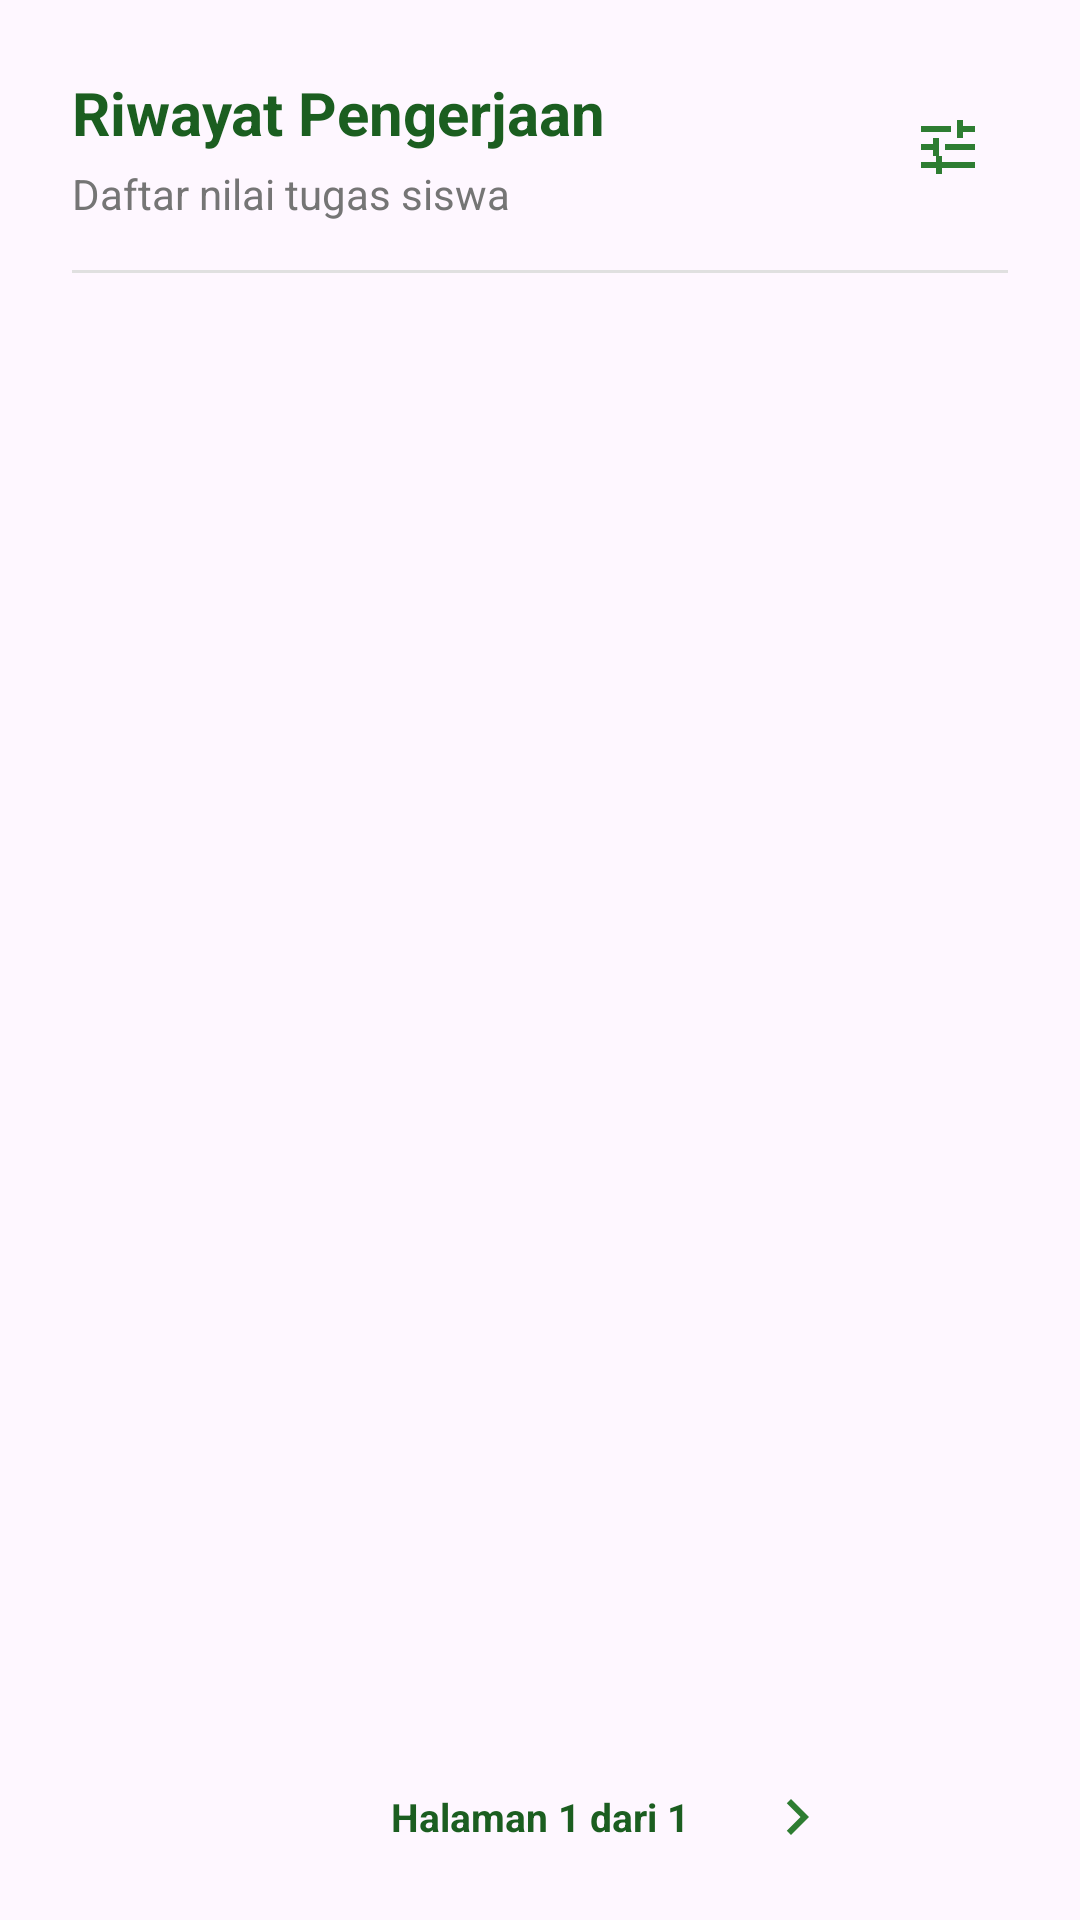

Produce the Android XML layout that renders to this screen, including the resource entries it uses.
<!-- AndroidManifest.xml: application theme Theme.ManfaatTumbuhan -->
<!-- res/layout/dialog_riwayat_nilai_siswa.xml -->
<?xml version="1.0" encoding="utf-8"?>
<LinearLayout xmlns:android="http://schemas.android.com/apk/res/android"
    xmlns:app="http://schemas.android.com/apk/res-auto"
    android:layout_width="match_parent"
    android:layout_height="wrap_content"
    android:orientation="vertical"
    android:padding="24dp">

    <LinearLayout
        android:layout_width="match_parent"
        android:layout_height="wrap_content"
        android:gravity="center_vertical"
        android:orientation="horizontal">

        <LinearLayout
            android:layout_width="0dp"
            android:layout_height="wrap_content"
            android:layout_weight="1"
            android:orientation="vertical">

            <TextView
                android:id="@+id/tvDialogTitle"
                android:layout_width="match_parent"
                android:layout_height="wrap_content"
                android:text="Riwayat Pengerjaan"
                android:textColor="@color/green_dark"
                android:textSize="20sp"
                android:textStyle="bold" />

            <TextView
                android:id="@+id/tvDialogSubtitle"
                android:layout_width="match_parent"
                android:layout_height="wrap_content"
                android:layout_marginTop="4dp"
                android:text="Daftar nilai tugas siswa"
                android:textColor="@color/gray_text"
                android:textSize="14sp" />
        </LinearLayout>

        <ImageButton
            android:id="@+id/btnSortDialog"
            android:layout_width="40dp"
            android:layout_height="40dp"
            android:background="?attr/selectableItemBackgroundBorderless"
            android:src="@drawable/ic_filter"
            app:tint="@color/green_primary" />
    </LinearLayout>

    <View
        android:layout_width="match_parent"
        android:layout_height="1dp"
        android:layout_marginVertical="16dp"
        android:background="@color/gray_border" />

    <androidx.recyclerview.widget.RecyclerView
        android:id="@+id/rvRiwayatDialog"
        android:layout_width="match_parent"
        android:layout_height="480dp"
        android:clipToPadding="false"
        android:paddingBottom="8dp" />

    
    <LinearLayout
        android:id="@+id/layoutPaginationDialog"
        android:layout_width="match_parent"
        android:layout_height="wrap_content"
        android:layout_marginTop="8dp"
        android:gravity="center"
        android:orientation="horizontal">

        <ImageButton
            android:id="@+id/btnPrevPageDialog"
            android:layout_width="40dp"
            android:layout_height="40dp"
            android:background="?attr/selectableItemBackgroundBorderless"
            android:src="@drawable/ic_arrow_back"
            app:tint="@color/green_primary" />

        <TextView
            android:id="@+id/tvPageIndicatorDialog"
            android:layout_width="wrap_content"
            android:layout_height="wrap_content"
            android:layout_marginHorizontal="16dp"
            android:text="Halaman 1 dari 1"
            android:textColor="@color/green_dark"
            android:textSize="13sp"
            android:textStyle="bold" />

        <ImageButton
            android:id="@+id/btnNextPageDialog"
            android:layout_width="40dp"
            android:layout_height="40dp"
            android:background="?attr/selectableItemBackgroundBorderless"
            android:src="@drawable/ic_arrow_right"
            app:tint="@color/green_primary" />
    </LinearLayout>

    <TextView
        android:id="@+id/tvEmptyState"
        android:layout_width="match_parent"
        android:layout_height="wrap_content"
        android:gravity="center"
        android:padding="32dp"
        android:text="Belum ada riwayat pengerjaan."
        android:textColor="@color/gray_text"
        android:textSize="15sp"
        android:visibility="gone" />

</LinearLayout>
<!-- resources referenced by this layout -->
<resources>
  <color name="gray_border">#E0E0E0</color>
  <color name="gray_text">#757575</color>
  <color name="green_dark">#1B5E20</color>
  <color name="green_primary">#2E7D32</color>
  <!-- drawable ic_arrow_right (drawable) -->
  <?xml version="1.0" encoding="utf-8"?>
  <vector xmlns:android="http://schemas.android.com/apk/res/android"
      android:width="24dp"
      android:height="24dp"
      android:viewportWidth="24"
      android:viewportHeight="24">
      <path
          android:fillColor="#757575"
          android:pathData="M8.59,16.59L13.17,12 8.59,7.41 10,6l6,6 -6,6z" />
  </vector>
  <!-- drawable ic_filter (drawable) -->
  <vector xmlns:android="http://schemas.android.com/apk/res/android"
      android:width="24dp"
      android:height="24dp"
      android:viewportWidth="24"
      android:viewportHeight="24"
      android:tint="#000000">
    <path
        android:fillColor="@android:color/white"
        android:pathData="M3,17v2h6v-2H3zM3,5v2h10V5H3zM10,21v-2h11v-2H10v-2H8v6H10zM7,9v2H3v2h4v2h2V9H7zM21,13v-2H11v2H21zM15,9h2V7h4V5h-4V3h-2V9z"/>
  </vector>
  <style name="Theme.ManfaatTumbuhan" parent="Theme.Material3.Light">
          <item name="colorPrimary">@color/green_primary</item>
          <item name="colorPrimaryDark">@color/green_dark</item>
          <item name="colorAccent">@color/green_primary</item>
          <item name="android:statusBarColor">@color/green_dark</item>
          <item name="android:navigationBarColor">@color/white</item>
      </style>
  <color name="white">#FFFFFF</color>
</resources>
